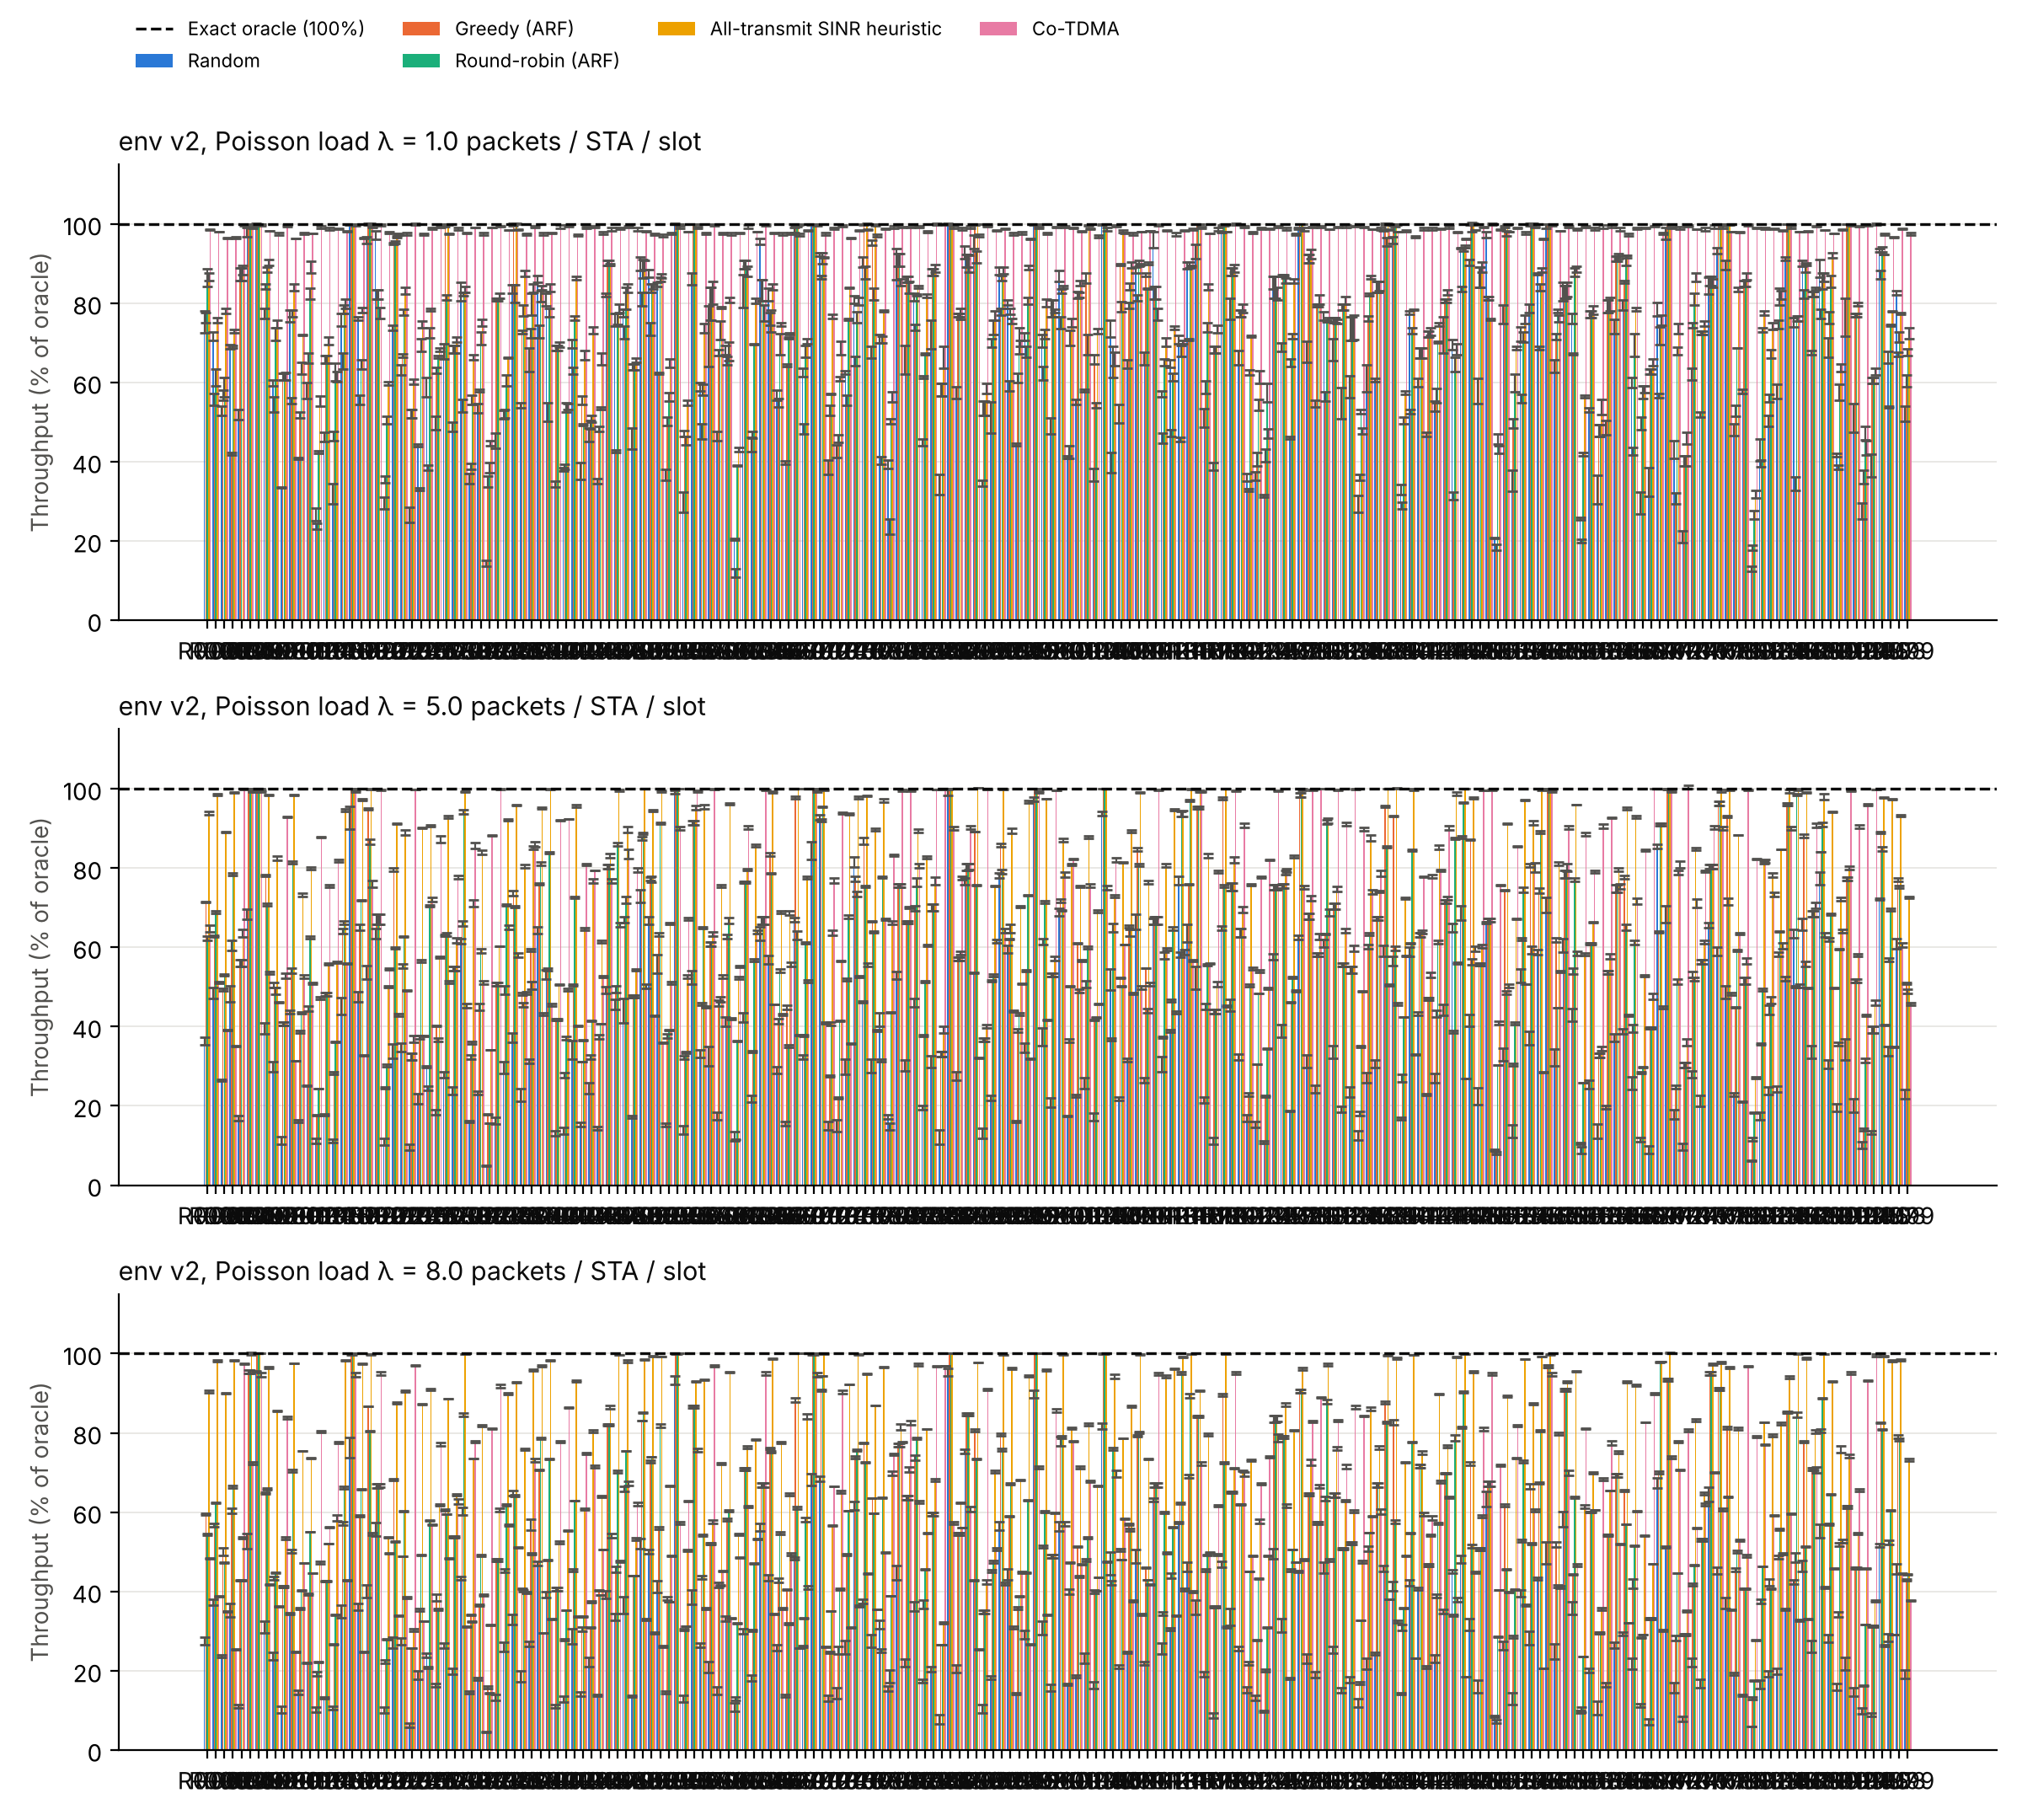

The table this chart was drawn from, first rows:
load, topology, seed, policy, throughput, arrival_bound
1.0, R000, 0, random, 1260, 1667
1.0, R000, 0, greedy, 1285, 1667
1.0, R000, 0, round_robin, 1469, 1667
1.0, R000, 0, oracle, 1456, 1667
1.0, R000, 0, co_tdma, 1636, 1667
1.0, R000, 0, exact_oracle, 1661, 1667
1.0, R000, 1, random, 1235, 1583
1.0, R000, 1, greedy, 1216, 1583
1.0, R000, 1, round_robin, 1381, 1583
1.0, R000, 1, oracle, 1372, 1583
1.0, R000, 1, co_tdma, 1552, 1583
1.0, R000, 1, exact_oracle, 1576, 1583
1.0, R000, 2, random, 1131, 1583
1.0, R000, 2, greedy, 1177, 1583
1.0, R000, 2, round_robin, 1315, 1583
1.0, R000, 2, oracle, 1344, 1583
1.0, R000, 2, co_tdma, 1556, 1583
1.0, R000, 2, exact_oracle, 1578, 1583
1.0, R001, 0, random, 1724, 2476
1.0, R001, 0, greedy, 1354, 2476
1.0, R001, 0, round_robin, 1521, 2476
1.0, R001, 0, oracle, 1861, 2476
1.0, R001, 0, co_tdma, 2403, 2476
1.0, R001, 0, exact_oracle, 2452, 2476
1.0, R001, 1, random, 1703, 2409
1.0, R001, 1, greedy, 1288, 2409
1.0, R001, 1, round_robin, 1508, 2409
1.0, R001, 1, oracle, 1779, 2409
1.0, R001, 1, co_tdma, 2331, 2409
1.0, R001, 1, exact_oracle, 2378, 2409
1.0, R001, 2, random, 1718, 2373
1.0, R001, 2, greedy, 1355, 2373
1.0, R001, 2, round_robin, 1369, 2373
1.0, R001, 2, oracle, 1797, 2373
1.0, R001, 2, co_tdma, 2304, 2373
1.0, R001, 2, exact_oracle, 2351, 2373
1.0, R002, 0, random, 1952, 3671
1.0, R002, 0, greedy, 2108, 3671
1.0, R002, 0, round_robin, 2266, 3671
1.0, R002, 0, oracle, 2863, 3671
1.0, R002, 0, co_tdma, 3518, 3671
1.0, R002, 0, exact_oracle, 3648, 3671
1.0, R002, 1, random, 1851, 3647
1.0, R002, 1, greedy, 1992, 3647
1.0, R002, 1, round_robin, 2034, 3647
1.0, R002, 1, oracle, 2792, 3647
1.0, R002, 1, co_tdma, 3482, 3647
1.0, R002, 1, exact_oracle, 3620, 3647
1.0, R002, 2, random, 1908, 3573
1.0, R002, 2, greedy, 2034, 3573
1.0, R002, 2, round_robin, 2066, 3573
1.0, R002, 2, oracle, 2782, 3573
1.0, R002, 2, co_tdma, 3413, 3573
1.0, R002, 2, exact_oracle, 3543, 3573
1.0, R003, 0, random, 2495, 3671
1.0, R003, 0, greedy, 1526, 3671
1.0, R003, 0, round_robin, 2515, 3671
1.0, R003, 0, oracle, 2633, 3671
1.0, R003, 0, co_tdma, 3523, 3671
1.0, R003, 0, exact_oracle, 3643, 3671
... 10,740 more rows
